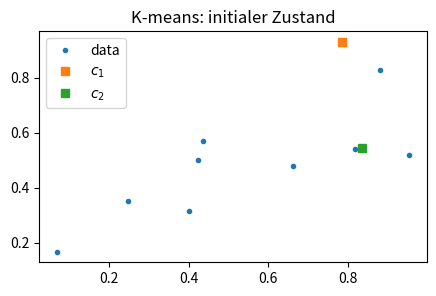
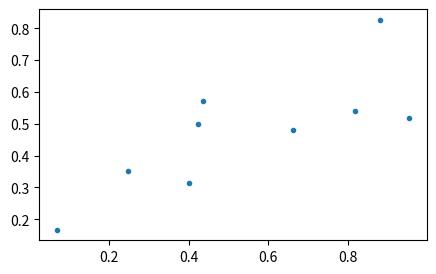

Source code (Python) for these figures, in order: (Note: this script raises an exception after producing the figures.)
from numpy.random import default_rng
from numpy.linalg import norm

import matplotlib.pyplot as plt
import numpy as np

# Zufallszahlengenerator mit "seed=1"
rng = default_rng(1)


def get_labels(datamatrix, centroids=None):
    ''' find the nearest of given centroids for data

    Parameters
    ----------
    datamatrix: (N, n) array
        the data of N data points with n features each
    centroids: list
        of K centroid coordinates of shape (1, n) each
    '''

    listofdiffs = []
    Ndata = datamatrix.shape[0]
    for cj in centroids:
        cjdiff = norm(datamatrix-cj, axis=1)
        listofdiffs.append(cjdiff.reshape((Ndata, 1)))
    arrayofdiffs = np.hstack(listofdiffs)  # better for computing and indexing
    clabels = np.argmin(arrayofdiffs, axis=1)
    vecoferrs = np.min(arrayofdiffs, axis=1)
    clstrerror = norm(vecoferrs)  # the clustering error
    return clabels, clstrerror


def get_centers(datamatrix, K=None, labels=None):
    ''' compute centroids for given clusters

    Parameters
    ----------
    datamatrix: (N, n) numpy array
        the data of N data points with n features each
    labels: list
        of labels that associate data points with clusters
    K: int
        number of clusters
    '''

    newcntrds = []
    for clstr in range(K):
        if (labels == clstr).sum() > 0:
            dataincj = datamatrix[labels == clstr, :]
            newcj = np.mean(dataincj, axis=0)
            newcntrds.append(newcj)
        else:
            # if no points in cluster -- use random datapoint as centroid
            rnddidx = np.random.randint(datamatrix.shape[0])
            newcntrds.append(datamatrix[rnddidx, :])

    return newcntrds


def kmeans(datamatrix, K, maxiter=10, itertol=1e-10, cntrdlist=None):
    ''' compute clusters for data by k-means

    Parameters
    ----------
    datamatrix: (N, n) numpy array
        the data of N data points with n features each
    K: int
        number of clusters
    maxiter: int, optional
        max number of iterations, defaults to 10
    itertol: float, optional
        tolerance to terminate the iteration, defaults to 1e-10
    cntrdlist: list, optional
        of coordinates to be used as initial cluster
    '''

    clabels, olderror = get_labels(datamatrix, centroids=cntrdlist)
    # here we need the iteration that does the kmeans clustering

    return cntrdlist, clabels, newerror


def plot_cluster_data(datamatrix, labels, cntrdlist,
                      xlabel='feature', ylabel='other feature',
                      fignum=10101, figsize=(5, 4), titlestr='Clustering'):
    plt.figure(fignum, figsize=figsize)

    # Set the colors for the plots
    clm = np.linspace(0.2, 0.8, len(cntrdlist))
    plt.rcParams["axes.prop_cycle"] = \
        plt.cycler("color", plt.cm.plasma(clm))
    # done setting colors

    for kkk in range(len(cntrdlist)):
        cdata = datamatrix[labels == kkk, :]
        plt.plot(cdata[:, 0], cdata[:, 1], '.', alpha=.7)
    for kkk in range(len(cntrdlist)):
        plt.plot(cntrdlist[kkk][0], cntrdlist[kkk][1],
                 's', label=f'$c_{kkk+1}$')

    plt.title(titlestr)
    plt.xlabel(xlabel)
    plt.ylabel(ylabel)
    plt.legend(loc='upper left')
    plt.legend()
    plt.tight_layout()
    plt.show(block=False)
    return


if __name__ == '__main__':
    # N = 99
    # K = 4
    N = 9
    K = 2

    x = rng.beta(1, 1, N)
    y = rng.beta(1, 1, N)
    z = (x*x*y)**(1/3)

    cntro = rng.beta(1, 1, 2)
    cntrt = rng.beta(1, 1, 2)

    plt.figure(1, figsize=(5, 3))
    plt.plot(x, z, '.', label='data')
    plt.plot(cntro[0], cntro[1], 's', label='$c_1$')
    plt.plot(cntrt[0], cntrt[1], 's', label='$c_2$')
    plt.legend(loc='upper left')
    plt.title('K-means: initialer Zustand')

    plt.figure(2, figsize=(5, 3))
    plt.plot(x, z, '.', label='data')
    plt.plot(np.NaN, np.NaN, 's', label='$c_1$')
    plt.plot(np.NaN, np.NaN, 's', label='$c_2$')
    plt.legend(loc='upper left')
    plt.title('K-means: ... Zustand')

    cntrdlist = [cntro, cntrt]
    datamatrix = np.hstack([x.reshape((x.size, 1)), z.reshape((z.size, 1))])

    # cntrdlist, labels, cerror = kmeans(datamatrix, K=2, cntrdlist=cntrdlist)
    cntrdlist, labels, cerror = kmeans(datamatrix, K=K)

    plot_cluster_data(datamatrix, labels, cntrdlist,
                      xlabel='feature', ylabel='other feature',
                      fignum=10101, figsize=(5, 4),
                      titlestr='K-means: finaler Zustand')

    plt.show()
